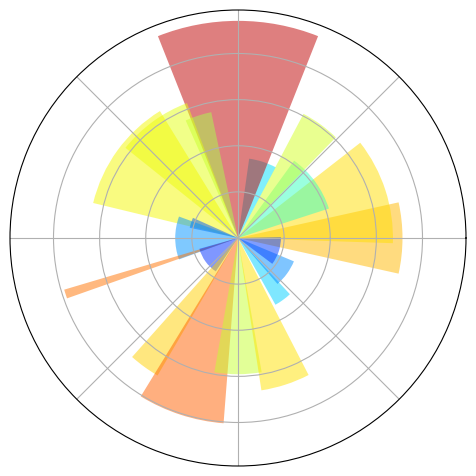

Python code for this plot:
%matplotlib inline

import numpy as np
import matplotlib.pyplot as plt

ax = plt.axes([0.025, 0.025, 0.95, 0.95], polar=True)

N = 20
theta = np.arange(0.0, 2 * np.pi, 2 * np.pi / N)
radii = 10 * np.random.rand(N)
width = np.pi / 4 * np.random.rand(N)
bars = plt.bar(theta, radii, width=width, bottom=0.0)

for r,bar in zip(radii, bars):
    bar.set_facecolor(plt.cm.jet(r/10.))
    bar.set_alpha(0.5)

ax.set_xticklabels([])
ax.set_yticklabels([])
plt.show()